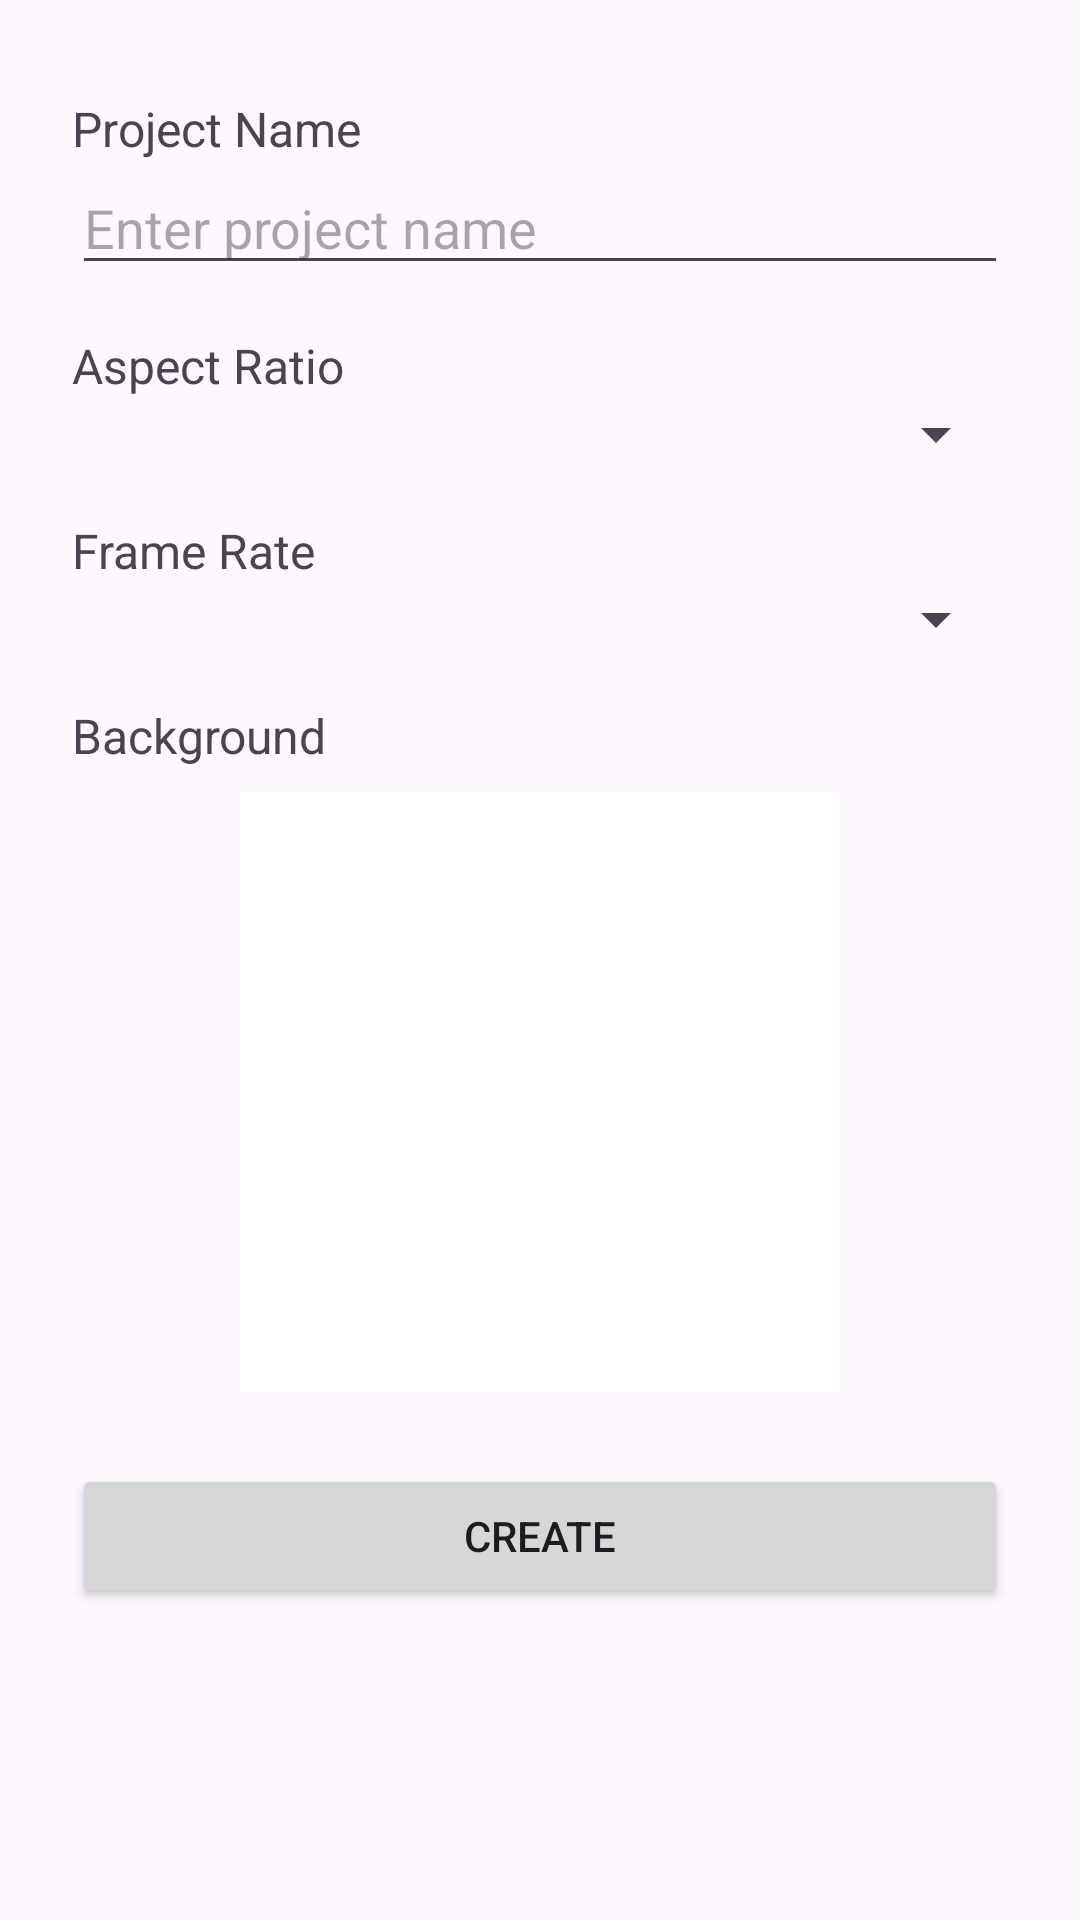

This screen was rendered from an Android layout file. Write that file and the resources it references.
<!-- AndroidManifest.xml: application theme Theme.Stickman -->
<!-- res/layout/fragment_export.xml -->
<?xml version="1.0" encoding="utf-8"?>
<ScrollView xmlns:android="http://schemas.android.com/apk/res/android"
    android:layout_width="match_parent"
    android:layout_height="match_parent">

    <LinearLayout
        android:orientation="vertical"
        android:padding="24dp"
        android:layout_width="match_parent"
        android:layout_height="wrap_content"
        android:gravity="center_horizontal">

        
        <TextView
            android:text="Project Name"
            android:textSize="16sp"
            android:layout_marginTop="8dp"
            android:layout_width="match_parent"
            android:layout_height="wrap_content" />

        <EditText
            android:id="@+id/editTextProjectName"
            android:hint="Enter project name"
            android:layout_width="match_parent"
            android:layout_height="wrap_content" />

        
        <TextView
            android:text="Aspect Ratio"
            android:textSize="16sp"
            android:layout_marginTop="16dp"
            android:layout_width="match_parent"
            android:layout_height="wrap_content" />

        <Spinner
            android:id="@+id/spinnerAspectRatio"
            android:layout_width="match_parent"
            android:layout_height="wrap_content" />

        
        <TextView
            android:text="Frame Rate"
            android:textSize="16sp"
            android:layout_marginTop="16dp"
            android:layout_width="match_parent"
            android:layout_height="wrap_content" />

        <Spinner
            android:id="@+id/spinnerFrameRate"
            android:layout_width="match_parent"
            android:layout_height="wrap_content" />

        
        <TextView
            android:text="Background"
            android:textSize="16sp"
            android:layout_marginTop="16dp"
            android:layout_width="match_parent"
            android:layout_height="wrap_content" />

        <FrameLayout
            android:id="@+id/frameBackground"
            android:layout_width="200dp"
            android:layout_height="200dp"
            android:layout_marginTop="8dp"
            android:background="#EEEEEE"
            android:clickable="true"
            android:focusable="true"
            android:foreground="?attr/selectableItemBackground">

            <ImageView
                android:id="@+id/imageBackground"
                android:layout_width="match_parent"
                android:layout_height="match_parent"
                android:scaleType="centerCrop"
                android:src="@color/white" />
        </FrameLayout>

        
        <Button
            android:id="@+id/buttonCreate"
            android:text="Create"
            android:layout_width="match_parent"
            android:layout_height="wrap_content"
            android:layout_marginTop="24dp" />
    </LinearLayout>
</ScrollView>
<!-- resources referenced by this layout -->
<resources>
  <style name="Theme.Stickman" parent="Base.Theme.Stickman" />
  <style name="Base.Theme.Stickman" parent="Theme.Material3.DayNight.NoActionBar">
          
          
      </style>
  <!-- not gathered from this repository: default colours our renderer supplied (Android Studio template values) -->
  <color name="white">#FFFFFFFF</color>
</resources>
